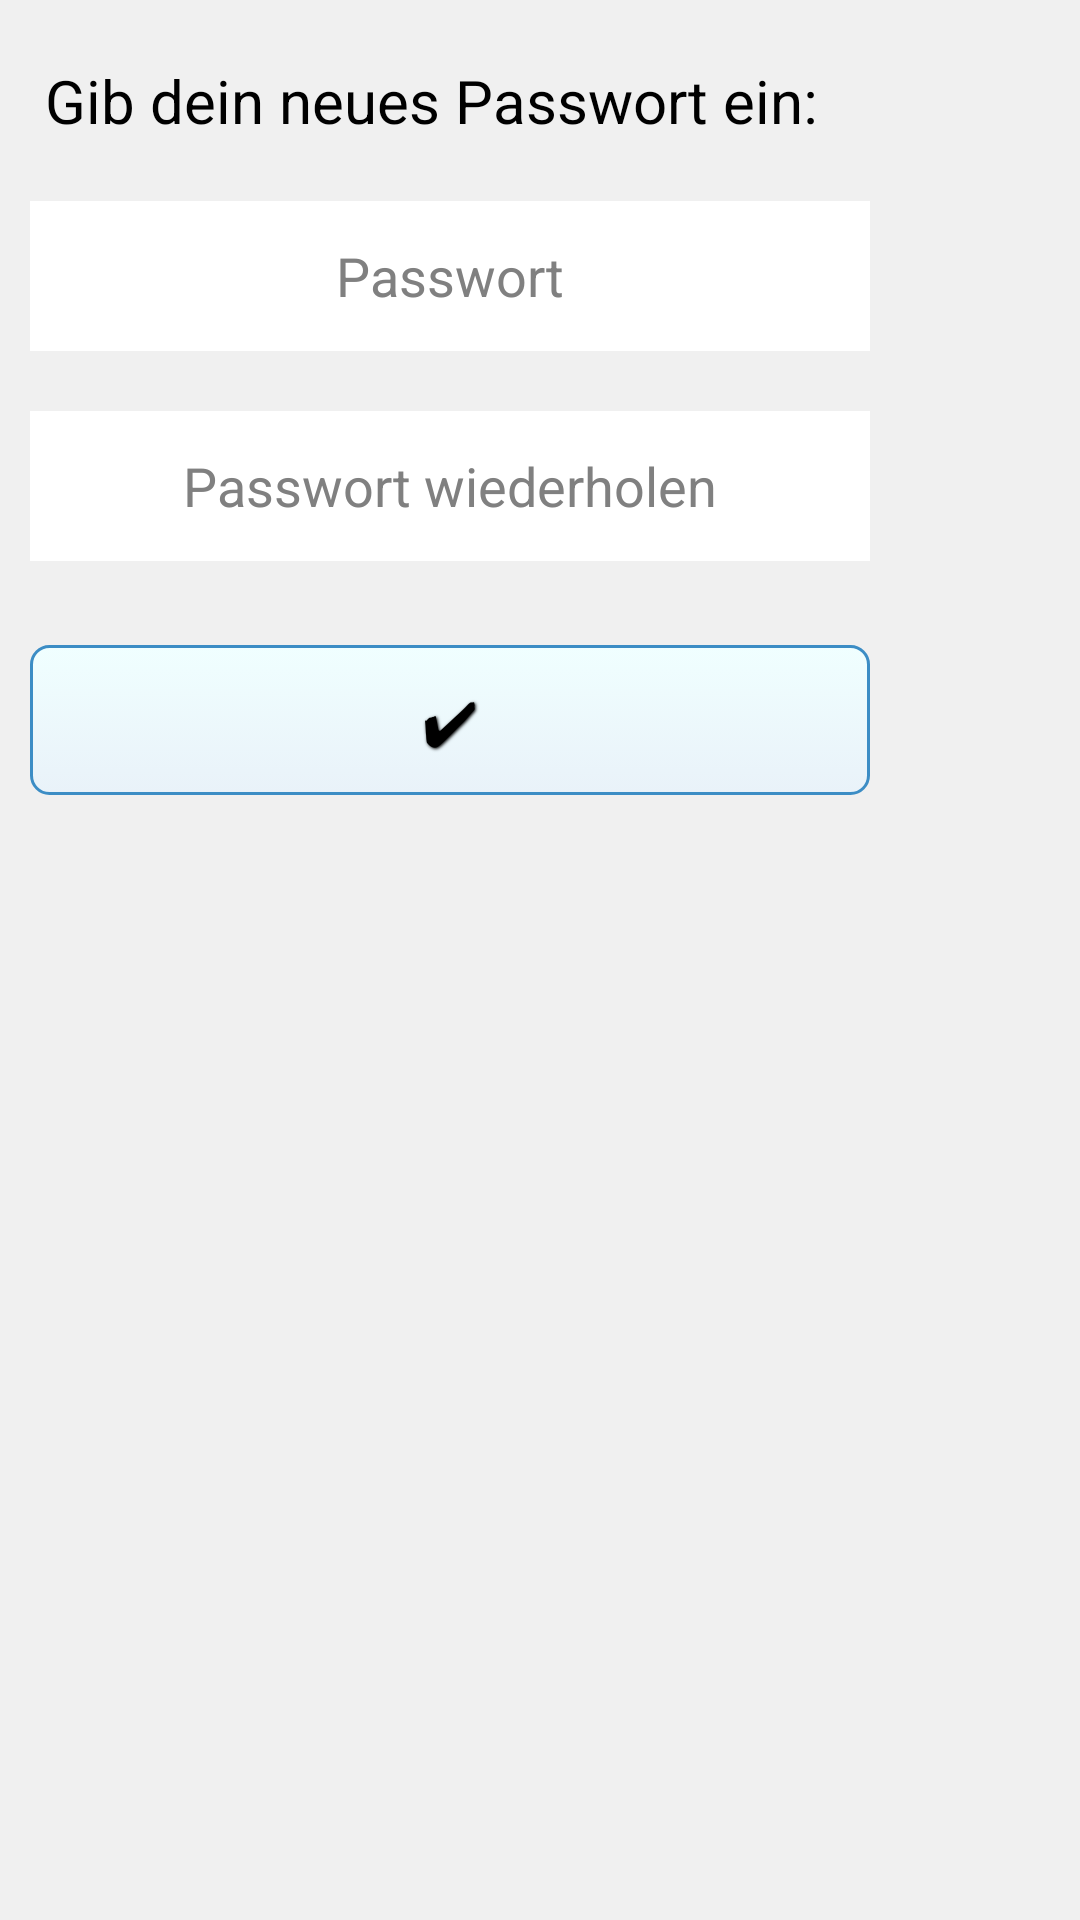

Write the Android layout XML for this screen, with the resource values it uses.
<!-- AndroidManifest.xml: application theme AppTheme -->
<!-- res/layout/alert_neues_password.xml -->
<LinearLayout xmlns:android="http://schemas.android.com/apk/res/android"
    android:orientation="vertical"
    android:layout_width="300sp"
    android:layout_height="wrap_content"
    android:background="#f0f0f0"
    android:layout_alignParentTop="true"
    android:layout_centerHorizontal="true"
    android:id="@+id/alert_passwordNeu">

     <TextView
        android:id="@+id/secureFrage"
        android:layout_width="270sp"
        android:layout_height="wrap_content"
        android:layout_marginTop="20dp"
        android:text="@string/neuesPassword"
        android:fontFamily="sans-serif"
        android:textSize="20sp"
        android:layout_marginLeft="15dp"
        android:textAppearance="?android:attr/textAppearanceMedium" />
    <EditText
        android:id="@+id/passwordNeu_Eingabe"
        android:inputType="textPassword"
        android:layout_width="280sp"
        android:layout_height="50dp"
        android:layout_marginTop="20dp"
        android:layout_marginLeft="10dp"
		android:background="#ffffff"
        android:ems="10"
        android:textColor="#000000"
        android:gravity="center"
        android:fontFamily="sans-serif"
        android:hint="@string/Passwort"/>
    <EditText
        android:id="@+id/passwordNeu_EingabeWdh"
        android:inputType="textPassword"
        android:layout_width="280sp"
        android:layout_height="50dp"
        android:layout_marginTop="20dp"
        android:layout_marginLeft="10dp"
		android:background="#ffffff"
        android:ems="10"
        android:textColor="#000000"
        android:gravity="center"
        android:fontFamily="sans-serif"
        android:hint="@string/PasswortWdh_edit_neuerNutzer"/>

    <Button
        android:id="@+id/button_neuesPasswordSetzen"
        style="@style/Main_button_text"
        android:layout_width="280dp"
        android:layout_height="50dp"
        android:layout_marginTop="28sp"
        android:layout_marginLeft="10dp"
        android:layout_marginBottom="10dp"
        android:background="@drawable/styledbutton2"
        android:clickable="true"
        android:fontFamily="sans-serif-thin"
        android:onClick="neuesPasswordSetzen"
        android:text="@string/Anlegen"
        android:textColor="#000000"  />

</LinearLayout>
<!-- resources referenced by this layout -->
<resources>
  <!-- drawable styledbutton2 (drawable-hdpi) -->
  <?xml version="1.0" encoding="utf-8" ?>
  <selector xmlns:android="http://schemas.android.com/apk/res/android">
    <item android:state_pressed="true" >
      <shape>
        <solid
            android:color="#F0FFFF" />
        <stroke
            android:width="1dp"
            android:color="#E9F2F9" />
        <corners
            android:radius="6dp" />
        <padding
            android:left="10dp"
            android:top="10dp"
            android:right="10dp"
            android:bottom="10dp" />
      </shape>
    </item>
    <item>
      <shape>
        <gradient
            android:startColor="#F0FFFF"
            android:endColor="#E9F2F9"
            android:angle="270" />
        <stroke
            android:width="1dp"
            android:color="#3C8DC5" />
        <corners
            android:radius="6dp" />
        <padding
            android:left="10dp"
            android:top="10dp"
            android:right="10dp"
            android:bottom="10dp" />
      </shape>
    </item>
  </selector>
  <string name="Anlegen">✔</string>
  <string name="Passwort">Passwort</string>
  <string name="PasswortWdh_edit_neuerNutzer">Passwort wiederholen</string>
  <string name="neuesPassword">Gib dein neues Passwort ein:</string>
  <style name="Main_button_text">
      <item name="android:textColor">#ffffff</item>
      <item name="android:gravity">center</item>
      <item name="android:textSize">20sp</item>
      <item name="android:textStyle">bold</item>
      <item name="android:shadowColor">#000000</item>
      <item name="android:shadowDx">1</item>
      <item name="android:shadowDy">1</item>
      <item name="android:shadowRadius">2</item>
    </style>
  <style name="AppTheme" parent="AppBaseTheme">
          
          <item name="android:actionBarStyle">@style/studentCashbooksBar</item>
      </style>
  <style name="AppBaseTheme" parent="android:Theme.Light">
          
      </style>
  <style name="studentCashbooksBar" parent="@android:style/Widget.Holo.Light.ActionBar"> 
          <item name="android:background">#04031A</item>
          <item name="android:titleTextStyle">@style/studentCashbooksBarTitleText</item>
      </style>
  <style name="studentCashbooksBarTitleText" parent="@android:style/TextAppearance.Holo.Widget.ActionBar.Title">
          <item name="android:textColor">#ffffff</item>
          <item name="android:fontFamily">sans-serif-thin</item>
          <item name="android:textSize">20sp</item>
      </style>
</resources>
